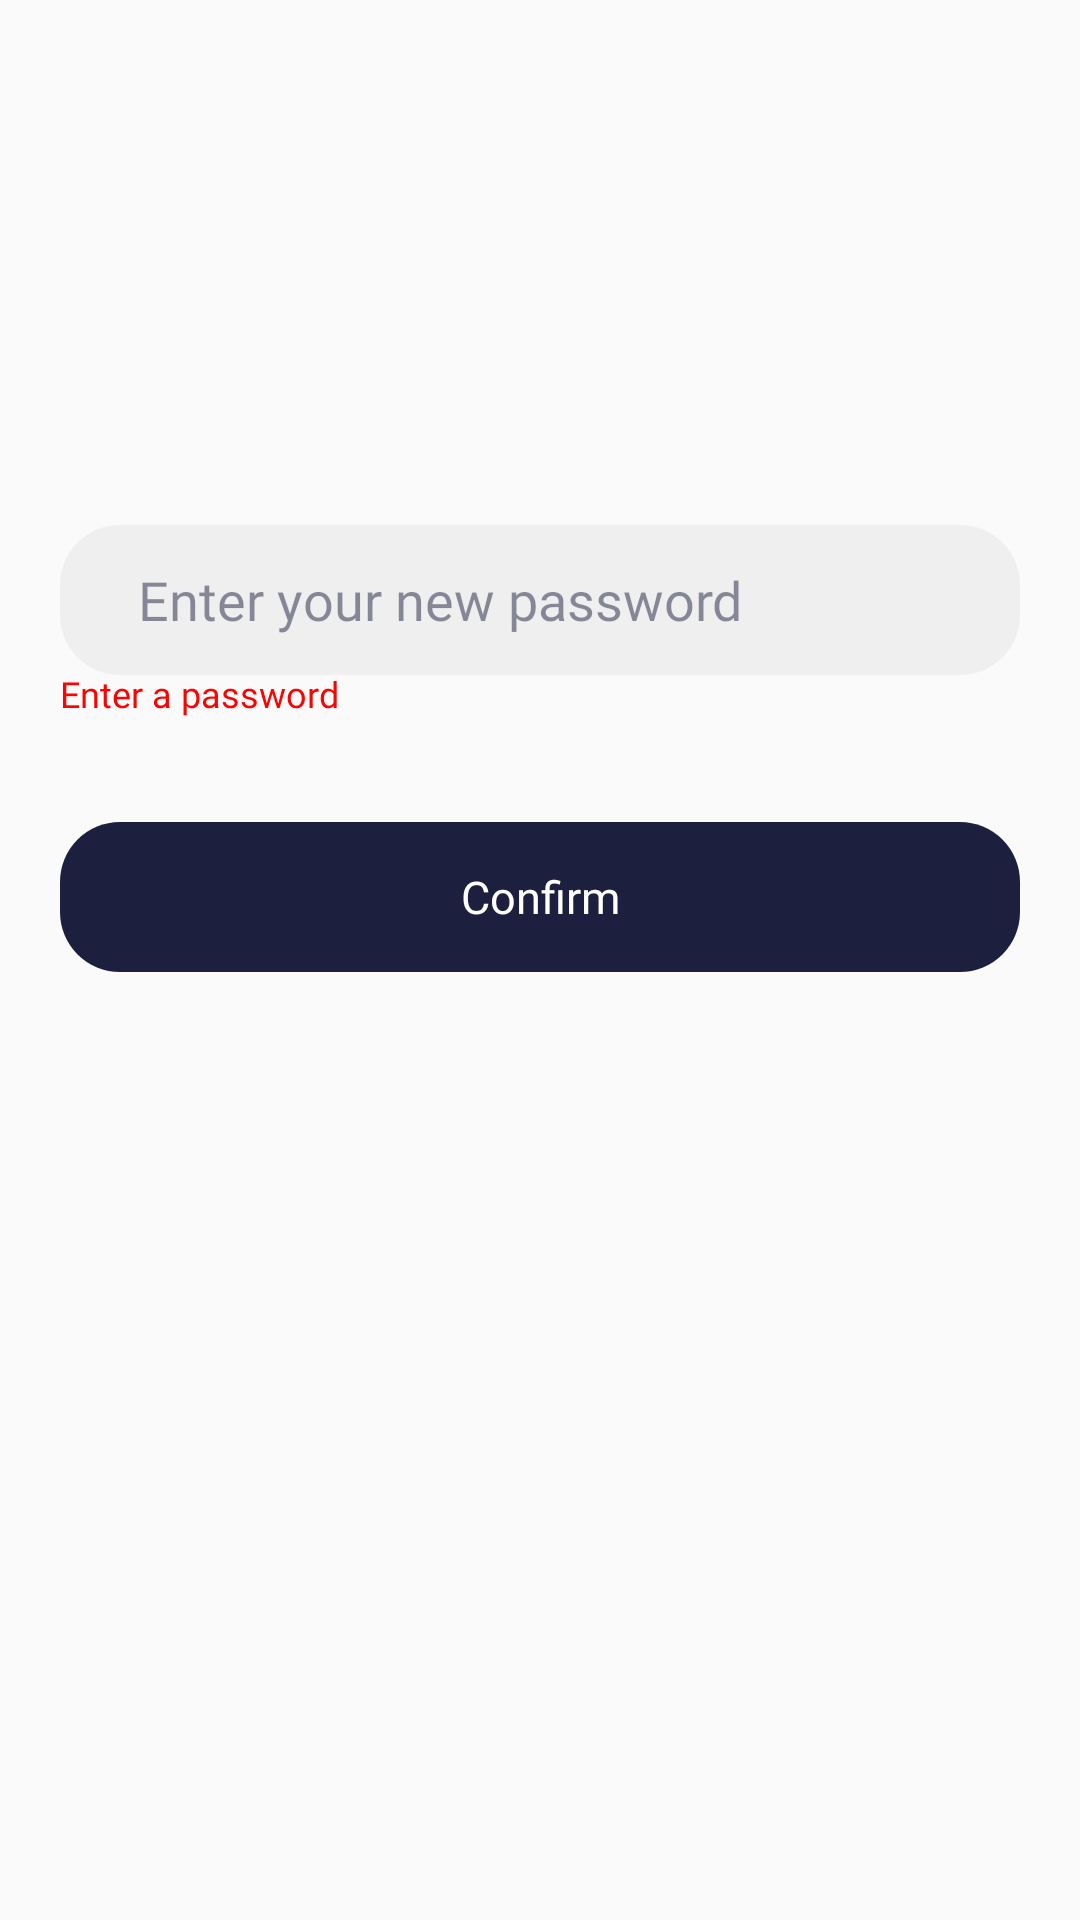

Write the Android layout XML for this screen, with the resource values it uses.
<!-- AndroidManifest.xml: activity theme Theme.AppCompat.Light.NoActionBar -->
<!-- res/layout/password_reset_confirm.xml -->
<?xml version="1.0" encoding="utf-8"?>
<RelativeLayout
    xmlns:android="http://schemas.android.com/apk/res/android"
    android:layout_width="match_parent"
    android:layout_height="match_parent"
    android:backgroundTint="@color/white">

    <EditText
        android:id="@+id/password"
        android:layout_width="334dp"
        android:layout_height="50dp"
        android:layout_alignParentStart="true"
        android:layout_alignParentTop="true"
        android:layout_alignParentEnd="true"
        android:layout_marginStart="20dp"
        android:layout_marginTop="175dp"
        android:layout_marginEnd="20dp"
        android:autofillHints="password"
        android:background="@drawable/edit_text_background"
        android:fontFamily="@font/sf_pro_"
        android:gravity="center_vertical"
        android:hint="@string/enter_your_new_password"
        android:inputType="textPassword"
        android:paddingStart="26dp"
        android:paddingEnd="21dp"
        android:textColor="#1a1a3c"
        android:textColorHint="#801d1f3e"
        android:textCursorDrawable="@drawable/cursor" />

    <TextView
        android:id="@+id/password_error"
        android:layout_width="wrap_content"
        android:layout_height="wrap_content"
        android:layout_below="@+id/password"
        android:layout_alignParentStart="true"
        android:layout_marginStart="20dp"
        android:layout_marginTop="0dp"
        android:fontFamily="@font/sf_pro_"
        android:includeFontPadding="false"
        android:text="@string/enter_a_password"
        android:textColor="#ff0101"
        android:textSize="12sp" />

    <Button
        android:id="@+id/resetButton"
        android:layout_width="match_parent"
        android:layout_height="50dp"
        android:layout_below="@+id/password"
        android:layout_marginHorizontal="20dp"
        android:layout_marginLeft="20dp"
        android:layout_marginTop="49dp"
        android:layout_marginRight="20dp"
        android:background="@drawable/button_background"
        android:backgroundTint="#1d1f3e"
        android:fontFamily="@font/sf_pro_semibold"
        android:stateListAnimator="@null"
        android:text="@string/confirm"
        android:textAllCaps="false"
        android:textColor="#ffffff"
        android:textSize="15sp"
        android:textStyle="normal" />
</RelativeLayout>
<!-- resources referenced by this layout -->
<resources>
  <color name="white">#ffffffff</color>
  <!-- drawable button_background (drawable) -->
  <?xml version="1.0" encoding="utf-8"?>
  <shape xmlns:android="http://schemas.android.com/apk/res/android">
      <solid android:color="#ffffff"/>
      <corners android:radius="20dp"/>
  </shape>
  <!-- drawable cursor (drawable) -->
  <?xml version="1.0" encoding="utf-8"?>
  <shape xmlns:android="http://schemas.android.com/apk/res/android" android:shape="rectangle">
      <size android:width="2dp"/>
      <solid android:color="#1a1a3c"/>
  </shape>
  <!-- drawable edit_text_background (drawable) -->
  <?xml version="1.0" encoding="utf-8"?>
  <shape xmlns:android="http://schemas.android.com/apk/res/android">
      <solid android:color="#efefef"/>
      <corners android:radius="20dp"/>
  </shape>
  <string name="confirm">Confirm</string>
  <string name="enter_a_password">Enter a password</string>
  <string name="enter_your_new_password">Enter your new password</string>
</resources>
